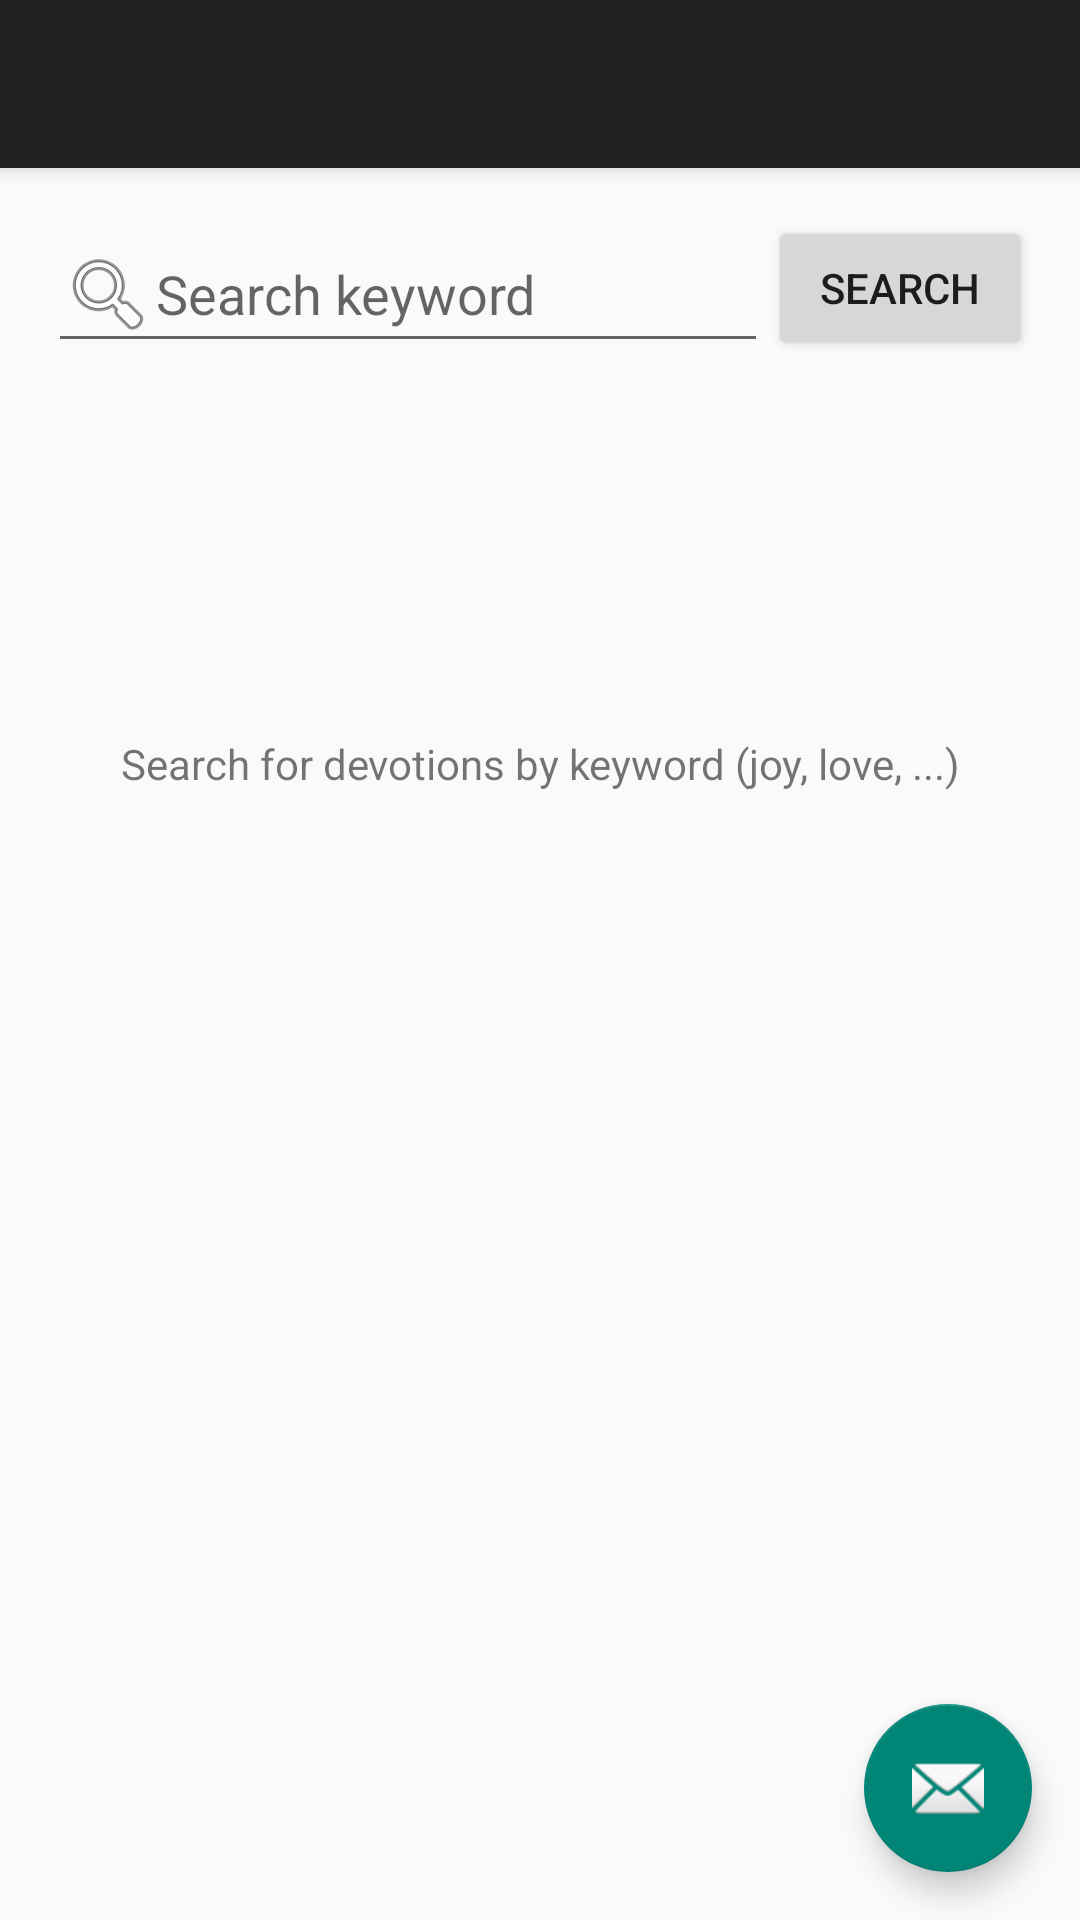

Produce the Android XML layout that renders to this screen, including the resource entries it uses.
<!-- AndroidManifest.xml: activity theme AppTheme.NoActionBar -->
<!-- res/layout/activity_search.xml -->
<?xml version="1.0" encoding="utf-8"?>
<android.support.design.widget.CoordinatorLayout xmlns:android="http://schemas.android.com/apk/res/android"
    xmlns:app="http://schemas.android.com/apk/res-auto"
    xmlns:tools="http://schemas.android.com/tools"
    android:layout_width="match_parent"
    android:layout_height="match_parent"
    android:fitsSystemWindows="true"
    tools:context=".view.SearchActivity">

    <android.support.design.widget.AppBarLayout
        android:layout_width="match_parent"
        android:layout_height="wrap_content"
        android:theme="@style/AppTheme.AppBarOverlay">

        <android.support.v7.widget.Toolbar
            android:id="@+id/toolbar"
            android:layout_width="match_parent"
            android:layout_height="?attr/actionBarSize"
            android:background="?attr/colorPrimary"
            app:popupTheme="@style/AppTheme.PopupOverlay" />

    </android.support.design.widget.AppBarLayout>

    <include layout="@layout/content_search" />

    <android.support.design.widget.FloatingActionButton
        android:id="@+id/fab"
        android:layout_width="wrap_content"
        android:layout_height="wrap_content"
        android:layout_gravity="bottom|end"
        android:layout_margin="@dimen/fab_margin"
        android:src="@android:drawable/ic_dialog_email" />

</android.support.design.widget.CoordinatorLayout>
<!-- res/layout/content_search.xml (included above) -->
<?xml version="1.0" encoding="utf-8"?>
<RelativeLayout xmlns:android="http://schemas.android.com/apk/res/android"
    xmlns:app="http://schemas.android.com/apk/res-auto"
    xmlns:tools="http://schemas.android.com/tools"
    android:id="@+id/rootLayout"
    android:layout_width="match_parent"
    android:layout_height="match_parent"
    android:paddingBottom="@dimen/activity_vertical_margin"
    android:paddingLeft="@dimen/activity_horizontal_margin"
    android:paddingRight="@dimen/activity_horizontal_margin"
    android:paddingTop="@dimen/activity_vertical_margin"
    app:layout_behavior="@string/appbar_scrolling_view_behavior"
    tools:context=".view.SearchActivity"
    tools:showIn="@layout/activity_search"
    >

    <AutoCompleteTextView
        android:id="@+id/autocomplete_keywords"
        android:layout_width="fill_parent"
        android:layout_height="wrap_content"
        android:layout_toStartOf="@+id/btnSearch"
        android:hint="@string/search_hint"
        android:imeOptions="actionSearch"
        android:singleLine="true"
        android:inputType="text"
        android:drawableLeft="@android:drawable/ic_menu_search"
        android:completionThreshold="1"
        />

    <Button
        android:layout_width="wrap_content"
        android:layout_height="wrap_content"
        android:text="@string/button_search"
        android:id="@+id/btnSearch"
        android:layout_alignTop="@+id/autocomplete_keywords"
        android:layout_alignParentEnd="true" />

    <android.support.v7.widget.RecyclerView
        android:layout_width="match_parent"
        android:layout_height="match_parent"
        android:id="@+id/rv"
        android:layout_alignParentStart="true"
        android:layout_below="@+id/autocomplete_keywords"
        android:layout_marginTop="10dp" />

    <TextView
        android:id="@android:id/empty"
        android:layout_width="match_parent"
        android:layout_height="wrap_content"
        android:text="Search for devotions by keyword (joy, love, ...)"
        android:textAlignment="center"
        android:layout_marginLeft="20dp"
        android:layout_marginRight="20dp"
        android:layout_marginTop="114dp"
        android:layout_alignTop="@+id/rv"
        android:layout_centerHorizontal="true"
        />

</RelativeLayout>
<!-- resources referenced by this layout -->
<resources>
  <dimen name="activity_horizontal_margin">16dp</dimen>
  <dimen name="activity_vertical_margin">16dp</dimen>
  <dimen name="fab_margin">16dp</dimen>
  <string name="button_search">Search</string>
  <string name="search_hint">Search keyword</string>
  <style name="AppTheme.AppBarOverlay" parent="ThemeOverlay.AppCompat.Dark.ActionBar" />
  <style name="AppTheme.PopupOverlay" parent="ThemeOverlay.AppCompat.Light" />
  <style name="AppTheme.NoActionBar">
          <item name="windowActionBar">false</item>
          <item name="windowNoTitle">true</item>
      </style>
</resources>
